2-way image classification set "tumorous_and_nontumorous" from GitHub (Codster7SH/Brain-tumore-Prediction-model); label vocabulary: non-tumorous, tumorous.

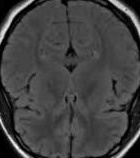
Label: non-tumorous

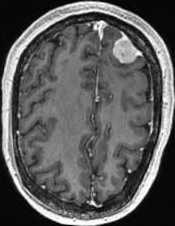
Label: tumorous

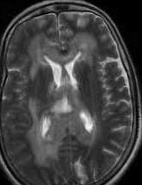
Label: non-tumorous

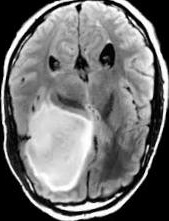
Label: tumorous

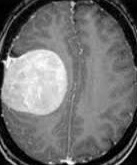
Label: tumorous

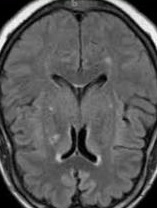
Label: non-tumorous
